Labelled photos from "DipteraDataset", an image-classification folder in newbruns19/instatsMLUP_Courses. The possible labels are: Chrysomya, Lucilia, Rhiniinae, Sarcophaga, Stomorhina.

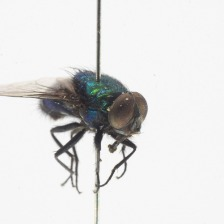
Label: Lucilia

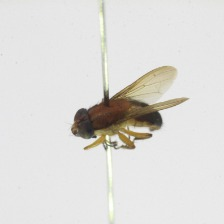
Label: Stomorhina

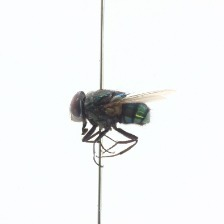
Label: Chrysomya

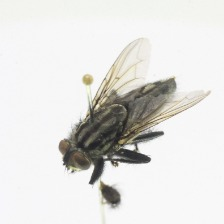
Label: Sarcophaga

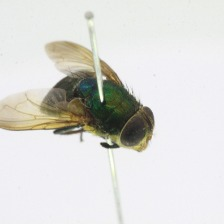
Label: Rhiniinae

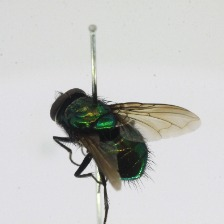
Label: Rhiniinae
